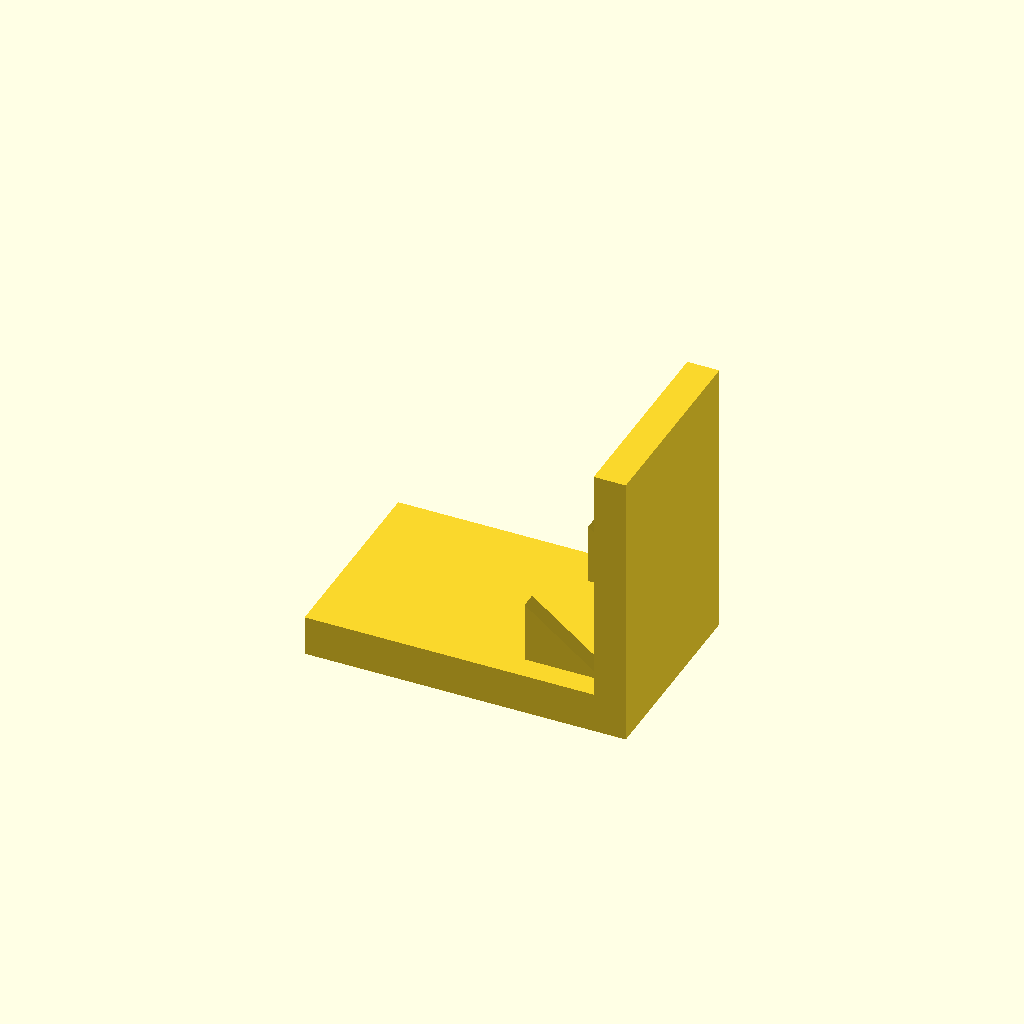
Cell 1: rendered with the file's own defaults.
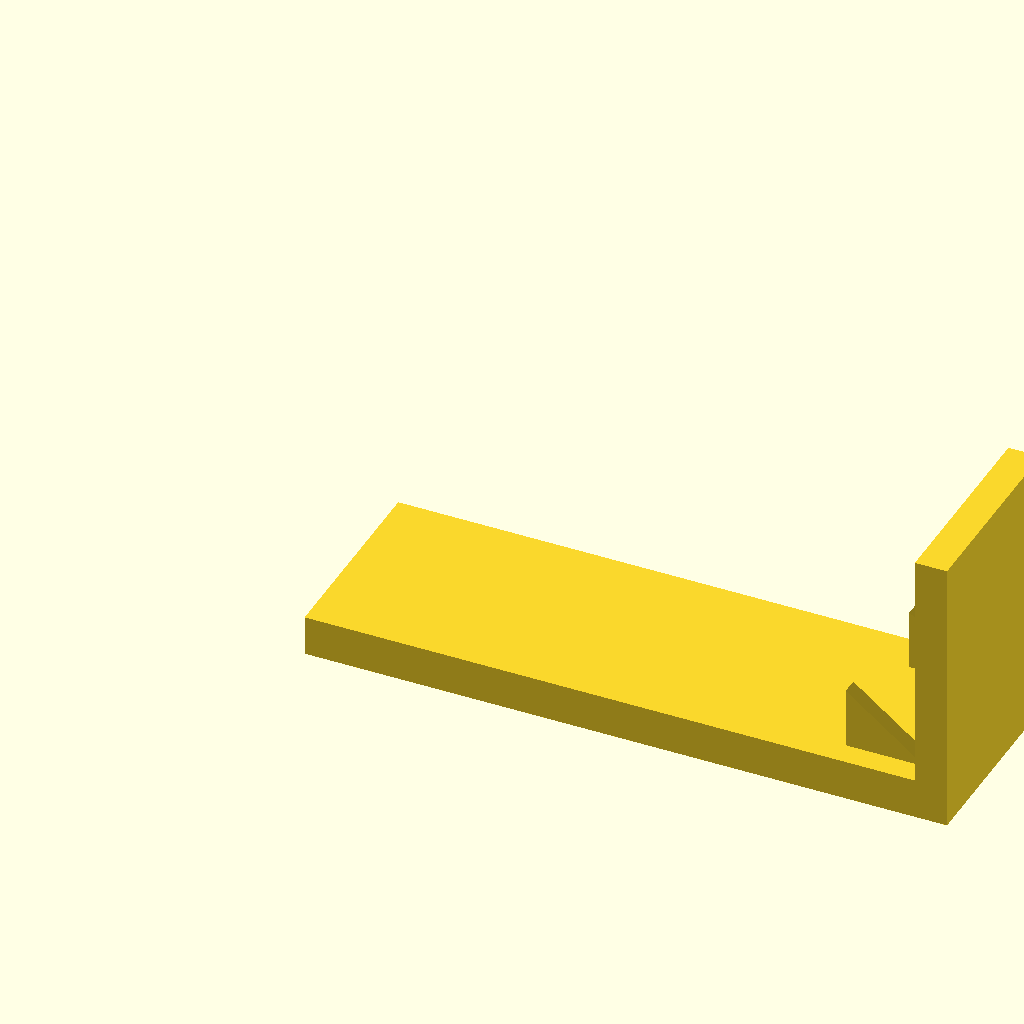
Cell 2: base_l = 160 (everything else at default).
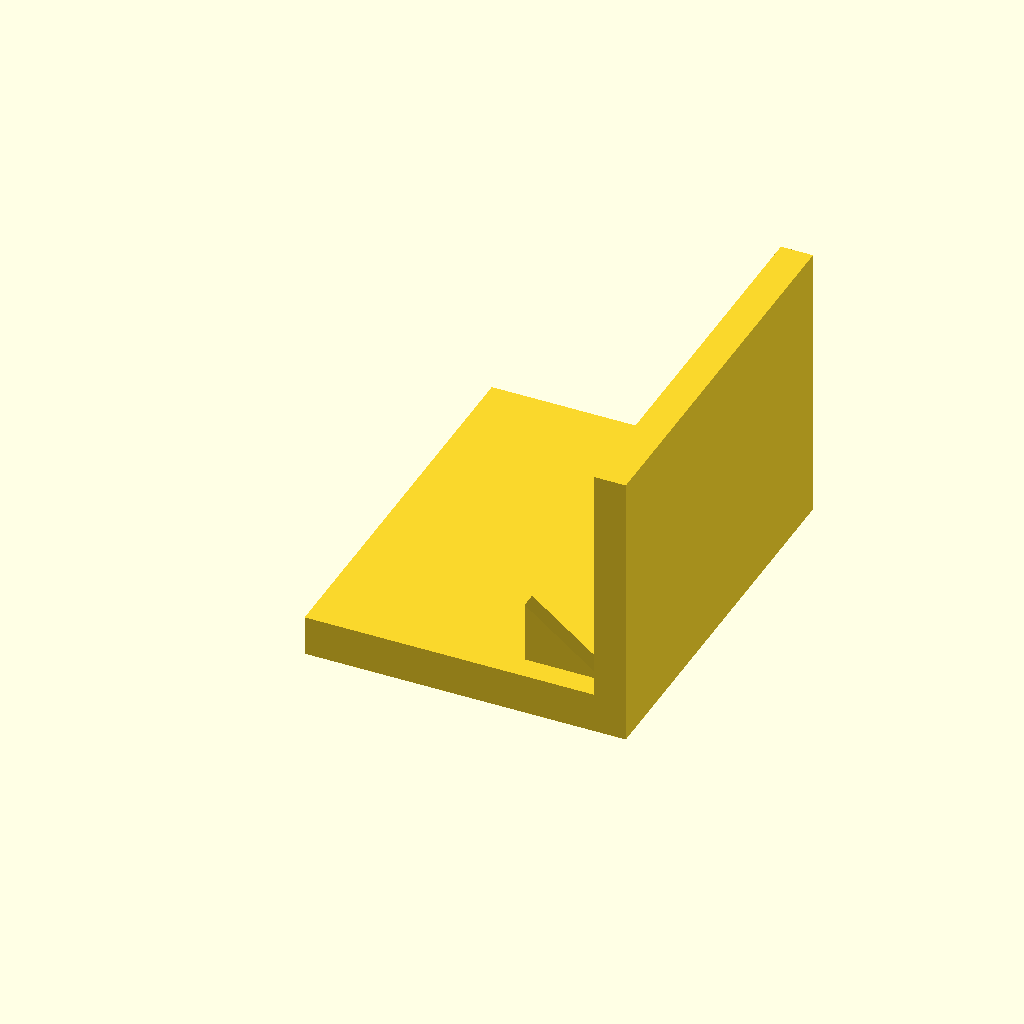
Cell 3 — base_w set to 100, the other parameters unchanged.
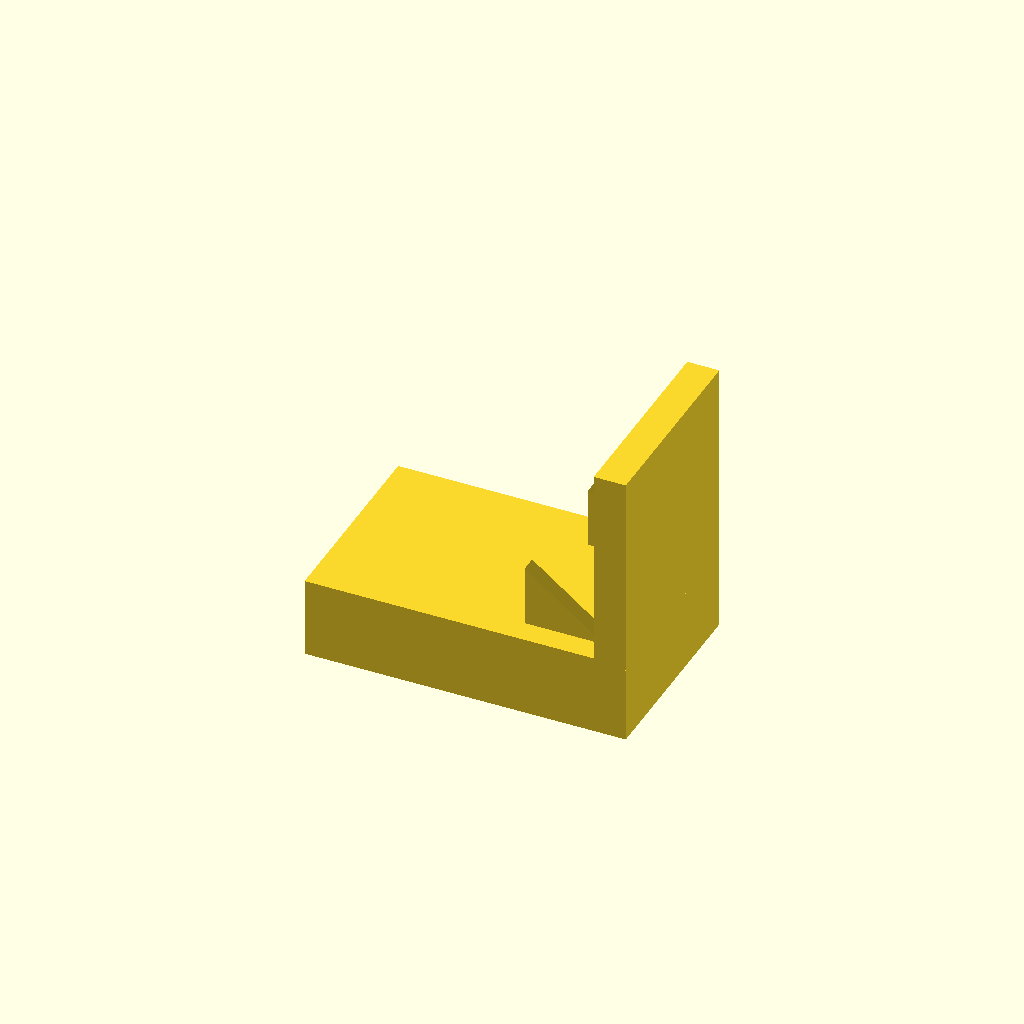
Cell 4 — base_t set to 20, the other parameters unchanged.
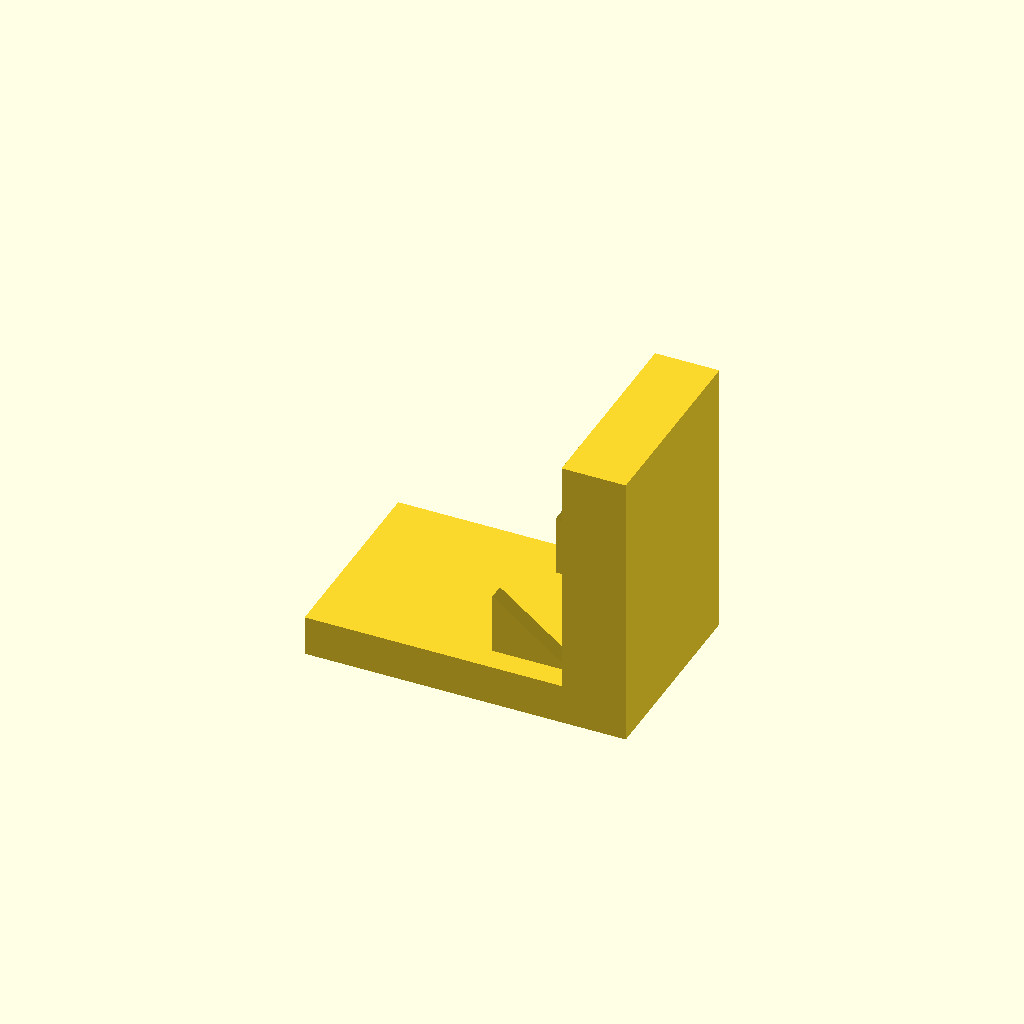
Cell 5 — plate_t set to 16, the other parameters unchanged.
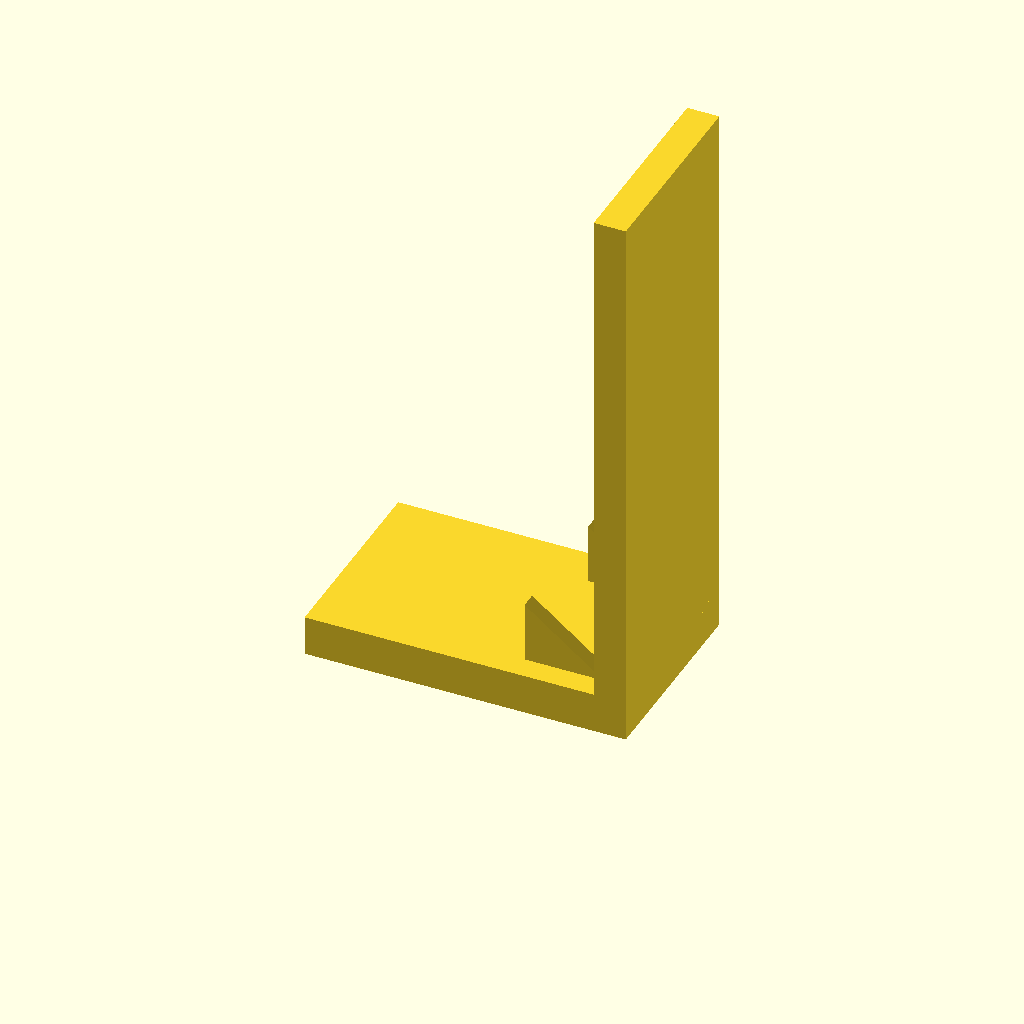
Cell 6: the same model with plate_h = 140.
One fixed orthographic camera (rotation 55°, 0°, 25°; colour scheme Cornfield) for every cell.
OpenSCAD source file optional_data/data/solid3/ribbracket/part_0086.scad:
$fn = 32;

// ----------------------------------------------------------------------
// Rib bracket: 2-gusset L bracket
// ----------------------------------------------------------------------

// --- parameters (mm) ---
base_l = 80;              // foot length, X
base_w = 50;              // foot width, Y
base_t = 10;              // foot thickness
plate_t = 8;              // upright plate thickness
plate_h = 70;             // overall height
gus_l = 20;               // gusset leg along the foot
gus_h = 16;               // gusset height
gus_t = 4;                // gusset thickness
gus_edge = 6;             // gusset margin from the foot edge
n_gus = 2;                // gusset count

gus_pitch = (base_w - 2 * gus_edge - gus_t) / (n_gus - 1);  // gusset pitch

union() {
  cube([base_l, base_w, base_t]);
  translate([base_l - plate_t, 0, base_t - 1])
    cube([plate_t, base_w, plate_h - base_t + 1]);
  for (i = [0 : n_gus - 1])
    translate([base_l - plate_t - gus_l, gus_edge + i * gus_pitch, base_t - 1])
      rotate([-90, 0, 0])
        linear_extrude(height = gus_t)
          polygon(points = [[0, 0], [gus_l + 1, 0], [0, -gus_h]]);
}
Customizer parameters (derived from the source; name, type, default, range or options):
base_l: number, default 80
base_w: number, default 50
base_t: number, default 10
plate_t: number, default 8
plate_h: number, default 70
gus_l: number, default 20
gus_h: number, default 16
gus_t: number, default 4
gus_edge: number, default 6
n_gus: number, default 2
